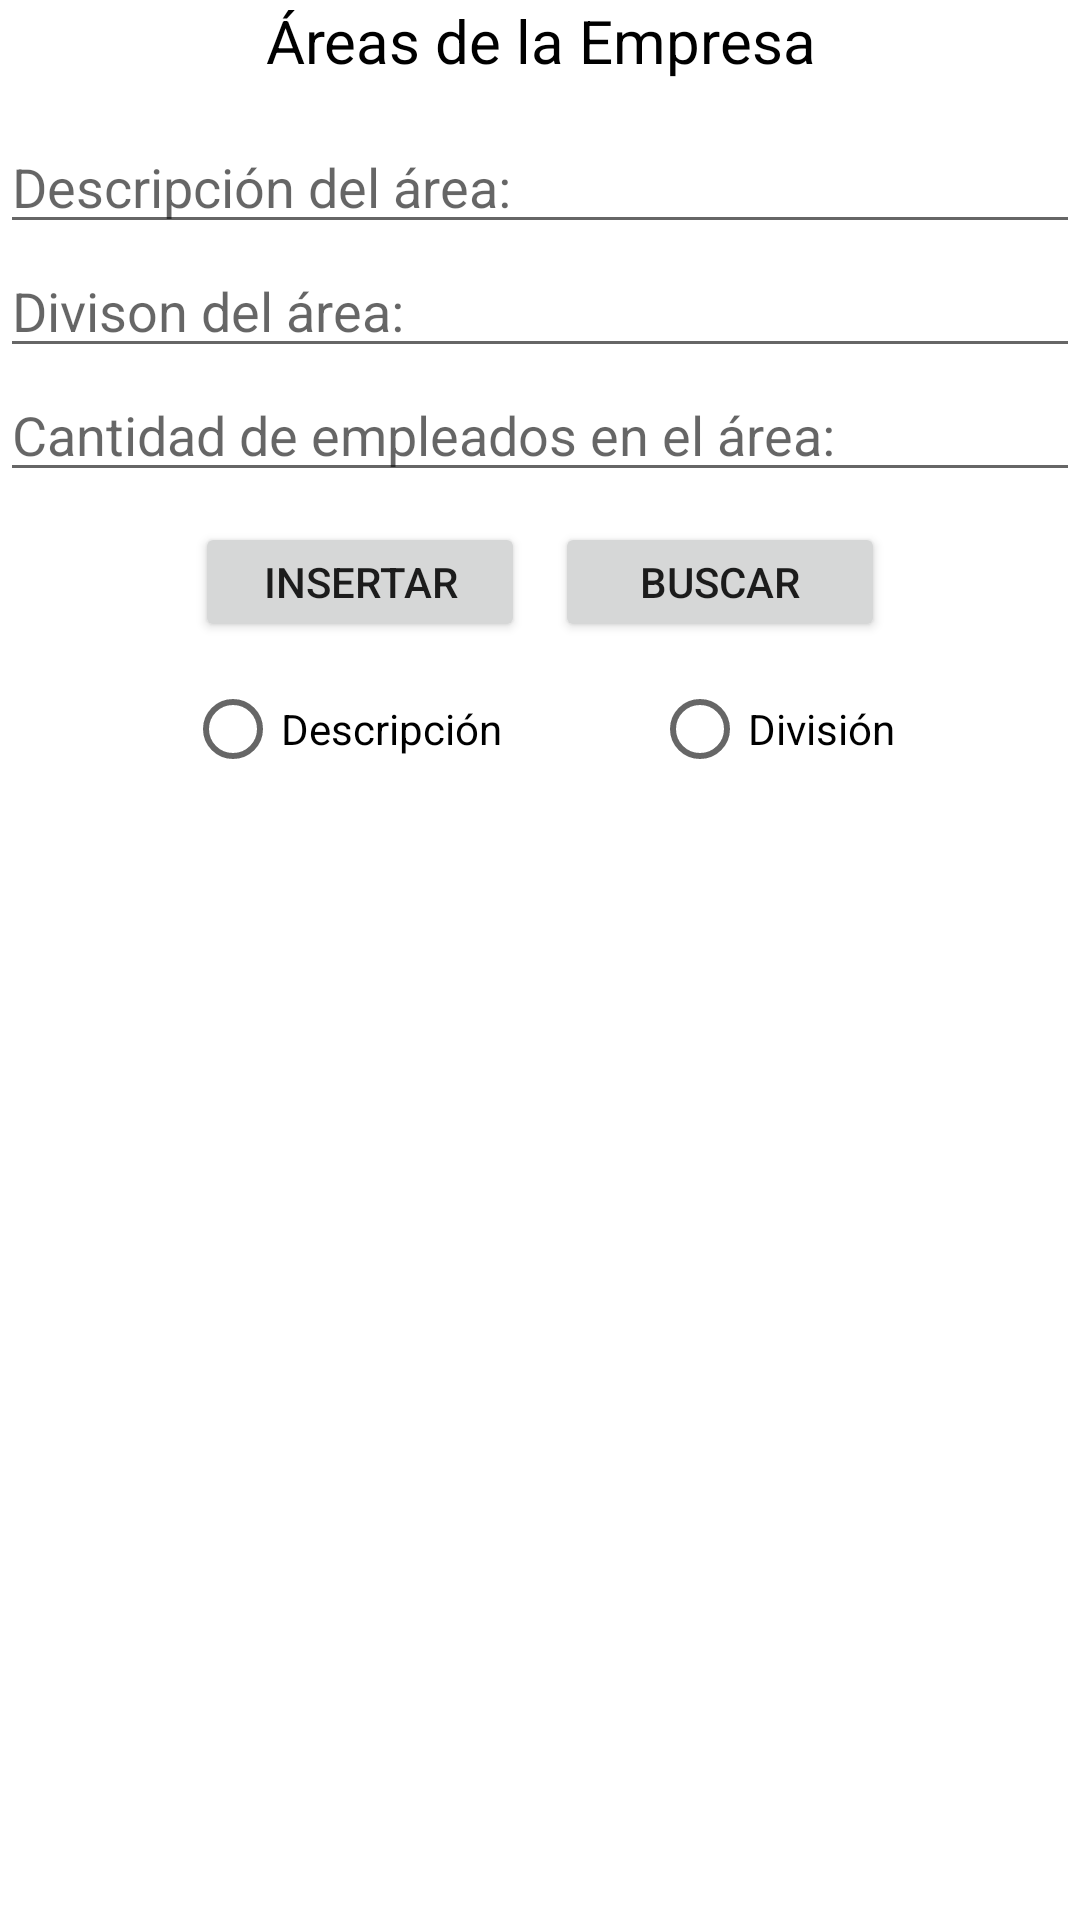

This screen was rendered from an Android layout file. Write that file and the resources it references.
<!-- AndroidManifest.xml: application theme Theme.LADM_U3_Practica1_BaseSQL_CarlosUrielFregosoEspericueta -->
<!-- res/layout/fragment_home.xml -->
<?xml version="1.0" encoding="utf-8"?>
<LinearLayout xmlns:android="http://schemas.android.com/apk/res/android"
    xmlns:app="http://schemas.android.com/apk/res-auto"
    xmlns:tools="http://schemas.android.com/tools"
    android:layout_width="match_parent"
    android:layout_height="match_parent"
    android:orientation="vertical"
    android:layout_margin="5dp"
    tools:context=".ui.home.HomeFragment"
    android:id="@+id/homeFragment">
    <ScrollView
        android:layout_width="match_parent"
        android:layout_height="wrap_content">
        <LinearLayout
            android:layout_width="match_parent"
            android:layout_height="match_parent"
            android:orientation="vertical">

            <TextView
                android:id="@+id/lblArea"
                android:layout_width="match_parent"
                android:layout_height="40dp"
                android:text="Áreas de la Empresa"
                android:textAlignment="center"
                android:textColor="@color/black"
                android:textSize="20dp" />


            <EditText
                android:id="@+id/txtDesAreaFH"
                android:layout_width="match_parent"
                android:layout_height="wrap_content"
                android:hint="Descripción del área:"
                android:inputType="text" />

            <EditText
                android:id="@+id/txtDivAreaFH"
                android:layout_width="match_parent"
                android:layout_height="wrap_content"
                android:hint="Divison del área:"
                android:inputType="text" />

            <EditText
                android:id="@+id/txtCantEmpFH"
                android:layout_width="match_parent"
                android:layout_height="wrap_content"
                android:hint="Cantidad de empleados en el área:"
                android:inputType="number" />

            <LinearLayout
                android:layout_width="match_parent"
                android:layout_height="wrap_content"
                android:layout_marginTop="10dp"
                android:gravity="center">

                <Button
                    android:id="@+id/btnInsertarFH"
                    android:layout_width="110dp"
                    android:layout_height="40dp"
                    android:layout_marginRight="10dp"
                    android:text="Insertar" />

                <Button
                    android:id="@+id/btnBuscarFH"
                    android:layout_width="110dp"
                    android:layout_height="40dp"
                    android:text="Buscar" />

            </LinearLayout>

            <RadioGroup
                android:id="@+id/RGbotonesBusquedaFH"
                android:layout_width="match_parent"
                android:layout_height="wrap_content"
                android:layout_marginTop="5dp"
                android:gravity="center"
                android:orientation="horizontal">

                <RadioButton
                    android:id="@+id/rbtnDescripcionFH"
                    android:layout_width="wrap_content"
                    android:layout_height="wrap_content"
                    android:text="Descripción" />

                <RadioButton
                    android:id="@+id/rbtnDivisionFH"
                    android:layout_width="wrap_content"
                    android:layout_height="wrap_content"
                    android:layout_marginLeft="50dp"
                    android:text="División" />

            </RadioGroup>



        </LinearLayout>
    </ScrollView>
    <ListView
        android:id="@+id/lvAreasFH"
        android:layout_width="match_parent"
        android:layout_height="match_parent"
        android:layout_margin="10dp"/>

</LinearLayout>
<!-- resources referenced by this layout -->
<resources>
  <style name="Theme.LADM_U3_Practica1_BaseSQL_CarlosUrielFregosoEspericueta" parent="Theme.MaterialComponents.DayNight.DarkActionBar">
          
          <item name="colorPrimary">@color/purple_500</item>
          <item name="colorPrimaryVariant">@color/purple_700</item>
          <item name="colorOnPrimary">@color/white</item>
          
          <item name="colorSecondary">@color/teal_200</item>
          <item name="colorSecondaryVariant">@color/teal_700</item>
          <item name="colorOnSecondary">@color/black</item>
          
          <item name="android:statusBarColor" tools:targetApi="l">?attr/colorPrimaryVariant</item>
          
      </style>
  <!-- not gathered from this repository: default colours our renderer supplied (Android Studio template values) -->
  <color name="purple_500">#FF6200EE</color>
  <color name="purple_700">#FF3700B3</color>
  <color name="teal_200">#FF03DAC5</color>
  <color name="teal_700">#FF018786</color>
  <color name="black">#FF000000</color>
  <color name="white">#FFFFFFFF</color>
</resources>
